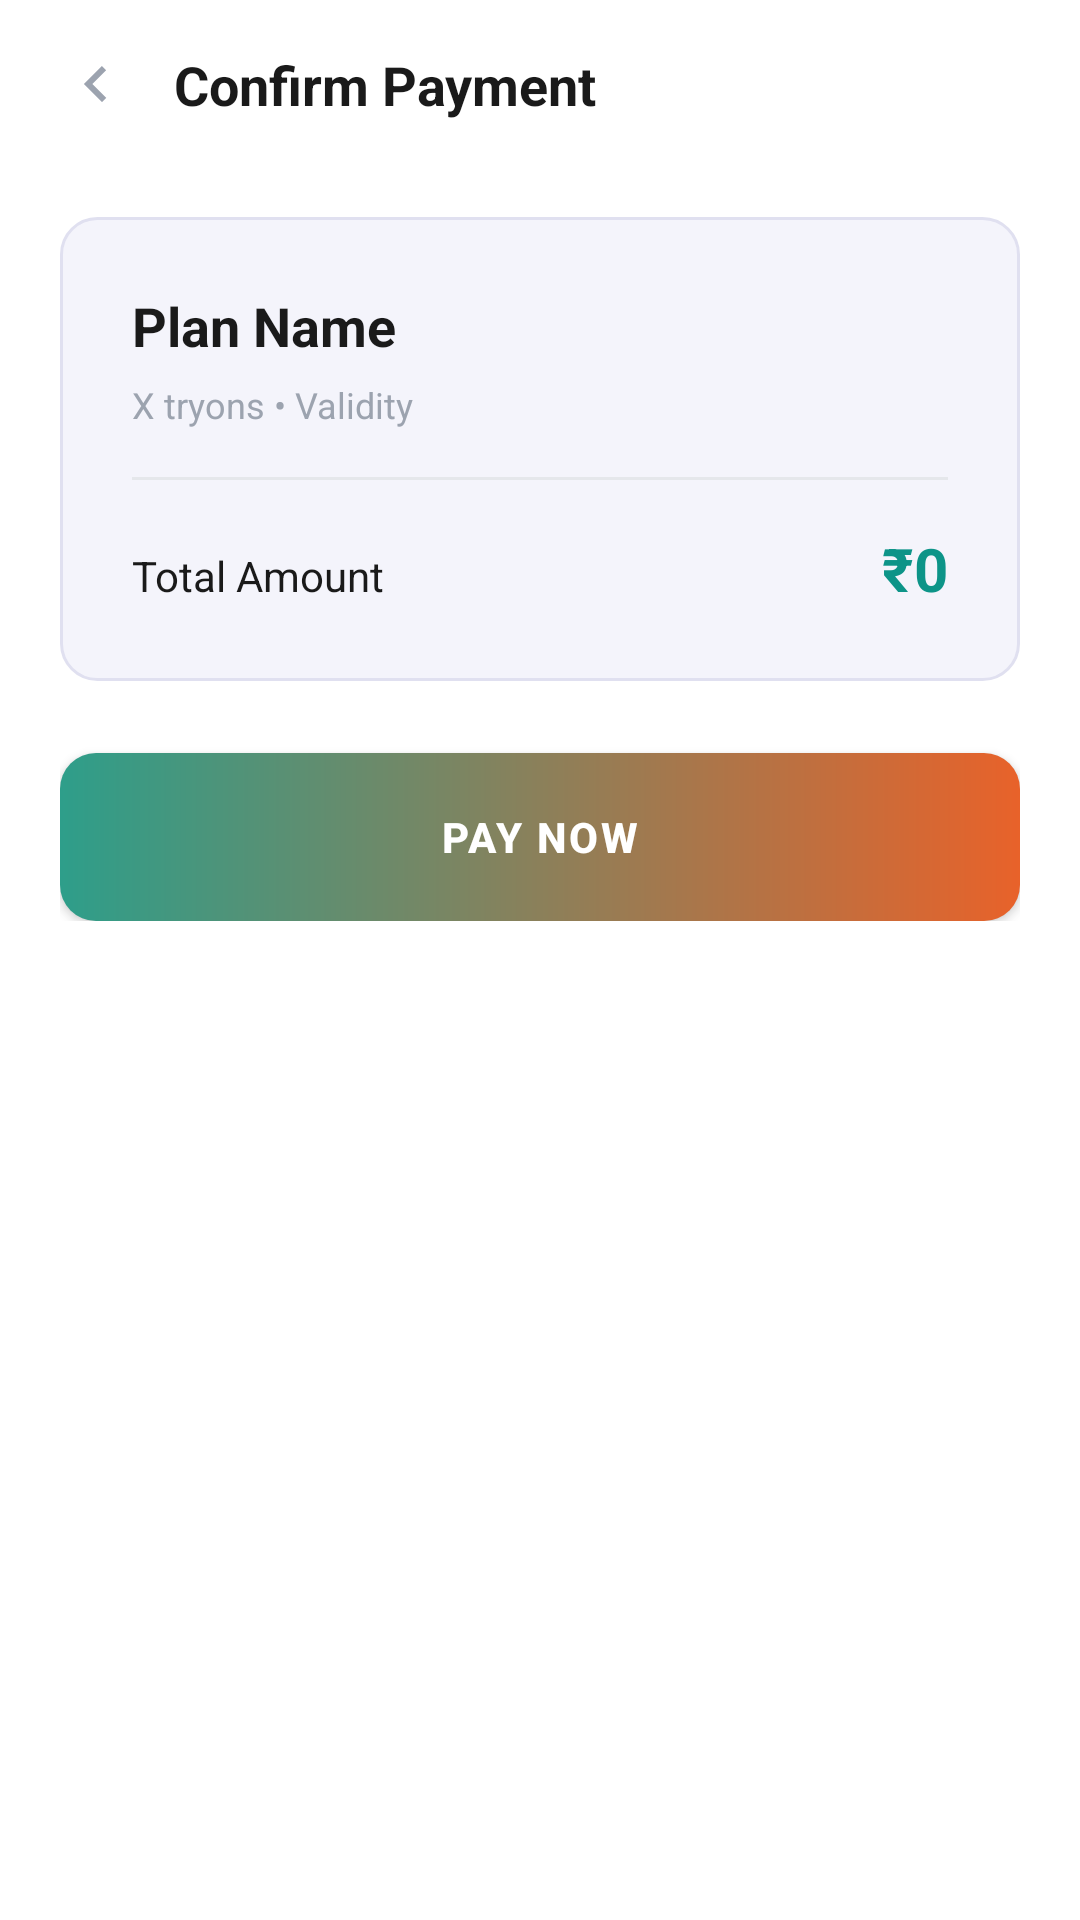

Produce the Android XML layout that renders to this screen, including the resource entries it uses.
<!-- AndroidManifest.xml: application theme Theme.FloatingApp -->
<!-- res/layout/activity_payment.xml -->
<?xml version="1.0" encoding="utf-8"?>
<RelativeLayout
    xmlns:android="http://schemas.android.com/apk/res/android"
    android:layout_width="match_parent"
    android:layout_height="match_parent"
    android:background="#ffffff">

    <LinearLayout
        android:id="@+id/topBar"
        android:layout_width="match_parent"
        android:layout_height="wrap_content"
        android:layout_alignParentTop="true"
        android:orientation="horizontal"
        android:gravity="center_vertical"
        android:paddingStart="20dp"
        android:paddingEnd="20dp"
        android:paddingTop="16dp"
        android:paddingBottom="12dp">

        <ImageView
            android:id="@+id/btnBack"
            android:layout_width="24dp"
            android:layout_height="24dp"
            android:src="@drawable/ic_arrow_right"
            android:rotation="180"
            android:clickable="true"
            android:focusable="true"
            android:layout_marginEnd="14dp"/>

        <TextView
            android:layout_width="wrap_content"
            android:layout_height="wrap_content"
            android:text="Confirm Payment"
            android:textColor="#1a1a1a"
            android:textSize="18sp"
            android:textStyle="bold"/>
    </LinearLayout>

    <LinearLayout
        android:layout_width="match_parent"
        android:layout_height="wrap_content"
        android:layout_below="@id/topBar"
        android:orientation="vertical"
        android:padding="20dp">

        <LinearLayout
            android:layout_width="match_parent"
            android:layout_height="wrap_content"
            android:orientation="vertical"
            android:background="@drawable/bg_input"
            android:padding="24dp"
            android:layout_marginBottom="24dp">

            <TextView
                android:id="@+id/tvPlanName"
                android:layout_width="wrap_content"
                android:layout_height="wrap_content"
                android:text="Plan Name"
                android:textColor="#1a1a1a"
                android:textSize="18sp"
                android:textStyle="bold"
                android:layout_marginBottom="6dp"/>

            <TextView
                android:id="@+id/tvPlanDetails"
                android:layout_width="wrap_content"
                android:layout_height="wrap_content"
                android:text="X tryons • Validity"
                android:textColor="#9ca3af"
                android:textSize="12sp"
                android:layout_marginBottom="16dp"/>

            <View
                android:layout_width="match_parent"
                android:layout_height="1dp"
                android:background="#e5e7eb"
                android:layout_marginBottom="16dp"/>

            <LinearLayout
                android:layout_width="match_parent"
                android:layout_height="wrap_content"
                android:orientation="horizontal">

                <TextView
                    android:layout_width="0dp"
                    android:layout_height="wrap_content"
                    android:layout_weight="1"
                    android:text="Total Amount"
                    android:textColor="#1a1a1a"
                    android:textSize="14sp"/>

                <TextView
                    android:id="@+id/tvPlanPrice"
                    android:layout_width="wrap_content"
                    android:layout_height="wrap_content"
                    android:text="₹0"
                    android:textColor="#0d9488"
                    android:textSize="20sp"
                    android:textStyle="bold"/>
            </LinearLayout>
        </LinearLayout>

        <Button
            android:id="@+id/btnPayNow"
            android:layout_width="match_parent"
            android:layout_height="56dp"
            android:text="Pay Now"
            android:textColor="#ffffff"
            android:textSize="14sp"
            android:textStyle="bold"
            android:letterSpacing="0.06"
            android:textAllCaps="true"
            android:background="@drawable/bg_teal_btn"/>

    </LinearLayout>

    
    <LinearLayout
        android:id="@+id/verifyOverlay"
        android:layout_width="match_parent"
        android:layout_height="match_parent"
        android:orientation="vertical"
        android:gravity="center"
        android:background="#E6FFFFFF"
        android:visibility="gone"
        android:clickable="true"
        android:focusable="true">

        <ProgressBar
            android:id="@+id/progressVerify"
            android:layout_width="56dp"
            android:layout_height="56dp"
            android:indeterminateTint="#0d9488"/>

        <TextView
            android:layout_width="wrap_content"
            android:layout_height="wrap_content"
            android:text="Verifying payment..."
            android:textColor="#1a1a1a"
            android:textSize="15sp"
            android:textStyle="bold"
            android:layout_marginTop="20dp"/>

        <TextView
            android:layout_width="wrap_content"
            android:layout_height="wrap_content"
            android:text="Please wait, this takes a few seconds"
            android:textColor="#9ca3af"
            android:textSize="12sp"
            android:layout_marginTop="6dp"/>

    </LinearLayout>

</RelativeLayout>
<!-- resources referenced by this layout -->
<resources>
  <!-- drawable bg_input (drawable) -->
  <?xml version="1.0" encoding="utf-8"?>
  <shape xmlns:android="http://schemas.android.com/apk/res/android"
      android:shape="rectangle">
  
      <solid android:color="#f4f4fb"/>
  
      <stroke
          android:width="1dp"
          android:color="#e0e0f0"/>
  
      <corners android:radius="12dp"/>
  
  </shape>
  <!-- drawable bg_teal_btn (drawable) -->
  <?xml version="1.0" encoding="utf-8"?>
  <shape xmlns:android="http://schemas.android.com/apk/res/android"
      android:shape="rectangle">
      <gradient
          android:startColor="#2E9E8A"
          android:endColor="#E8622A"
          android:angle="0"/>
      <corners android:radius="12dp"/>
  </shape>
  <!-- drawable ic_arrow_right (drawable) -->
  <?xml version="1.0" encoding="utf-8"?>
  <vector xmlns:android="http://schemas.android.com/apk/res/android"
      android:width="24dp"
      android:height="24dp"
      android:viewportWidth="24"
      android:viewportHeight="24">
      <path
          android:fillColor="#9ca3af"
          android:pathData="M8.59,16.59L13.17,12 8.59,7.41 10,6l6,6-6,6-1.41-1.41z"/>
  </vector>
  <style name="Theme.FloatingApp" parent="Theme.AppCompat.NoActionBar">
          <item name="android:windowBackground">#07070f</item>
          <item name="android:statusBarColor">#07070f</item>
          <item name="android:navigationBarColor">#07070f</item>
      </style>
</resources>
